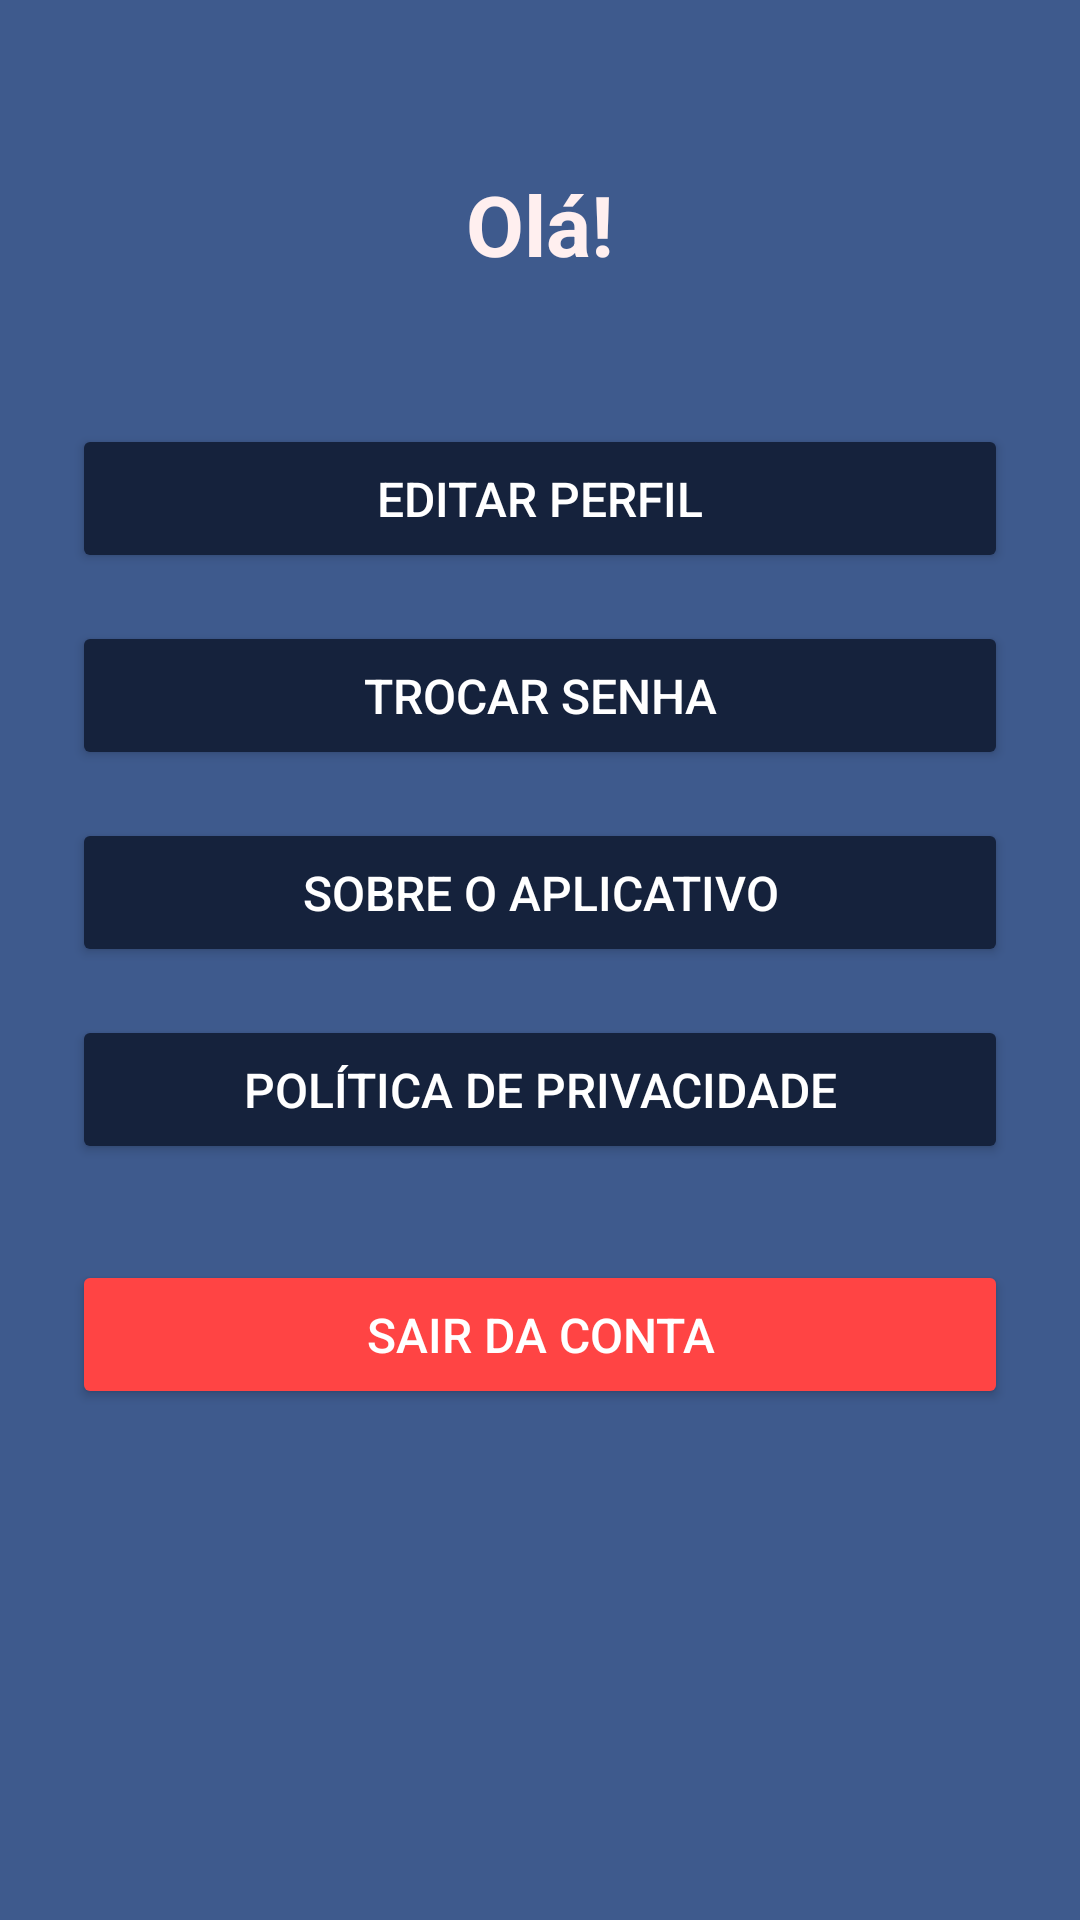

Here is an Android app screen rendered from its layout file. Give the layout XML and the strings, colors and styles it references.
<!-- AndroidManifest.xml: application theme Theme.LoginExemplo -->
<!-- res/layout/fragment_perfil.xml -->
<?xml version="1.0" encoding="utf-8"?>
<androidx.constraintlayout.widget.ConstraintLayout xmlns:android="http://schemas.android.com/apk/res/android"
    xmlns:app="http://schemas.android.com/apk/res-auto"
    xmlns:tools="http://schemas.android.com/tools"
    android:layout_width="match_parent"
    android:layout_height="match_parent"
    tools:context=".home.HomeActivity"
    android:background="@color/bluelight">

    
    <ScrollView
        android:layout_width="match_parent"
        android:layout_height="0dp"
        android:backgroundTint="@color/bluelight"
        app:layout_constraintBottom_toBottomOf="parent"
        app:layout_constraintTop_toTopOf="parent"
        app:layout_constraintVertical_bias="0.0"
        tools:layout_editor_absoluteX="0dp">

        <LinearLayout
            android:layout_width="match_parent"
            android:layout_height="wrap_content"
            android:gravity="center_horizontal"
            android:orientation="vertical"
            android:padding="24dp">

            <TextView
                android:id="@+id/textUsuario"
                android:layout_width="wrap_content"
                android:layout_height="wrap_content"
                android:layout_marginTop="32dp"
                android:layout_marginBottom="48dp"
                android:text="@string/ola"
                android:textAlignment="center"
                android:textColor="#FFEFEF"
                android:textSize="28sp"
                android:textStyle="bold" />

            <Button
                android:id="@+id/btnEditar"
                android:layout_width="match_parent"
                android:layout_height="wrap_content"
                android:layout_marginBottom="16dp"
                android:backgroundTint="@color/bluedark"
                android:paddingVertical="14dp"
                android:text="@string/editar_perfil"
                android:textColor="@android:color/white"
                android:textSize="16sp"
                app:cornerRadius="10dp" />

            <Button
                android:id="@+id/btnTrocarSenha"
                android:layout_width="match_parent"
                android:layout_height="wrap_content"
                android:layout_marginBottom="16dp"
                android:backgroundTint="@color/bluedark"
                android:paddingVertical="14dp"
                android:text="@string/trocar_senha"
                android:textColor="@android:color/white"
                android:textSize="16sp"
                app:cornerRadius="10dp" />

            <Button
                android:id="@+id/btnSobre"
                android:layout_width="match_parent"
                android:layout_height="wrap_content"
                android:layout_marginBottom="16dp"
                android:backgroundTint="@color/bluedark"
                android:paddingVertical="14dp"
                android:text="@string/sobre_aplicativo"
                android:textColor="@android:color/white"
                android:textSize="16sp"
                app:cornerRadius="10dp" />

            <Button
                android:id="@+id/btnPrivacidade"
                android:layout_width="match_parent"
                android:layout_height="wrap_content"
                android:layout_marginBottom="32dp"
                android:backgroundTint="@color/bluedark"
                android:paddingVertical="14dp"
                android:text="@string/politica_privacidade"
                android:textColor="@android:color/white"
                android:textSize="16sp"
                app:cornerRadius="10dp" />

            <Button
                android:id="@+id/btnLogout"
                android:layout_width="match_parent"
                android:layout_height="wrap_content"
                android:backgroundTint="@android:color/holo_red_light"
                android:paddingVertical="14dp"
                android:text="@string/sair_conta"
                android:textColor="@android:color/white"
                android:textSize="16sp"
                app:cornerRadius="10dp" />

        </LinearLayout>
    </ScrollView>

</androidx.constraintlayout.widget.ConstraintLayout>
<!-- resources referenced by this layout -->
<resources>
  <color name="bluedark">#15223c</color>
  <color name="bluelight">#3e5a8d</color>
  <string name="editar_perfil">Editar Perfil</string>
  <string name="ola">Olá!</string>
  <string name="politica_privacidade">Política de Privacidade</string>
  <string name="sair_conta">Sair da Conta</string>
  <string name="sobre_aplicativo">Sobre o Aplicativo</string>
  <string name="trocar_senha">Trocar Senha</string>
  <style name="Theme.LoginExemplo" parent="Base.Theme.LoginExemplo" />
  <style name="Base.Theme.LoginExemplo" parent="Theme.Material3.DayNight.NoActionBar">
          
          
      </style>
</resources>
